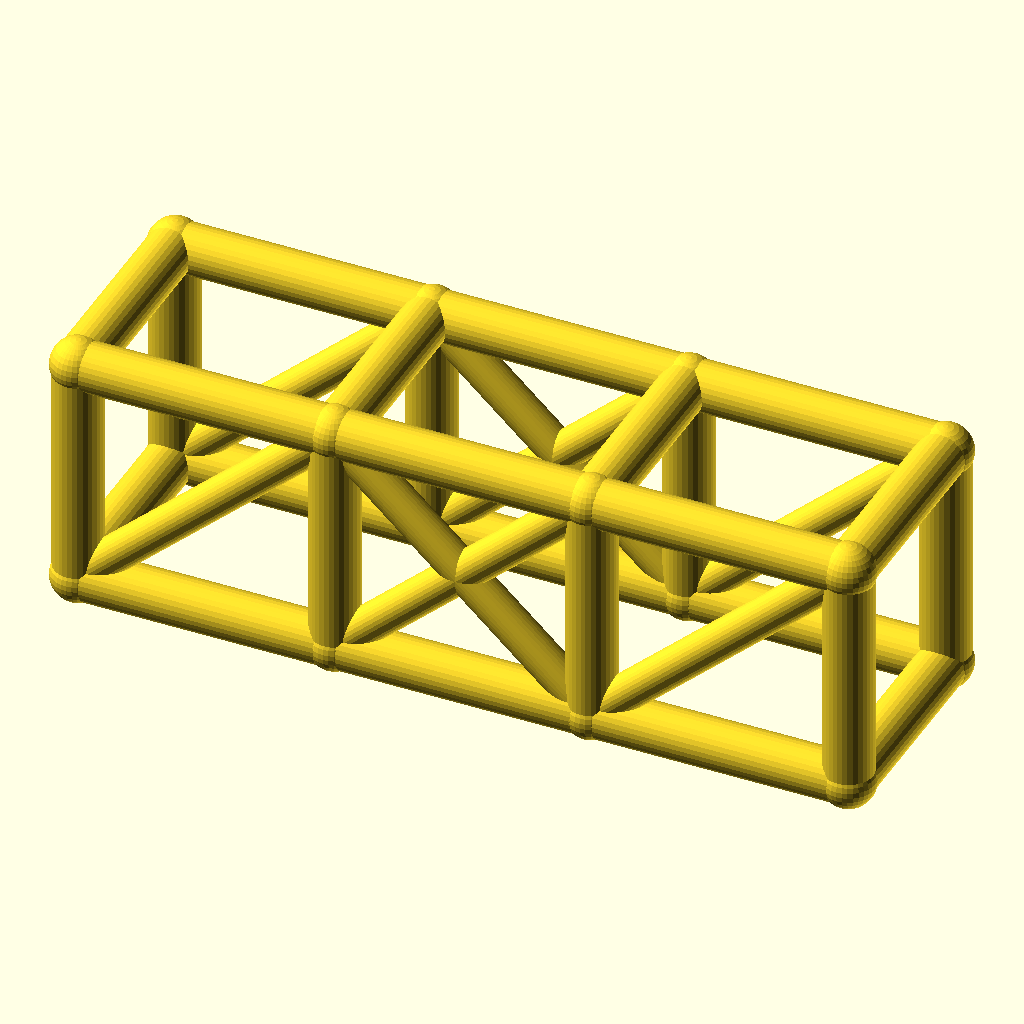
Cell 1: the model at its default parameters.
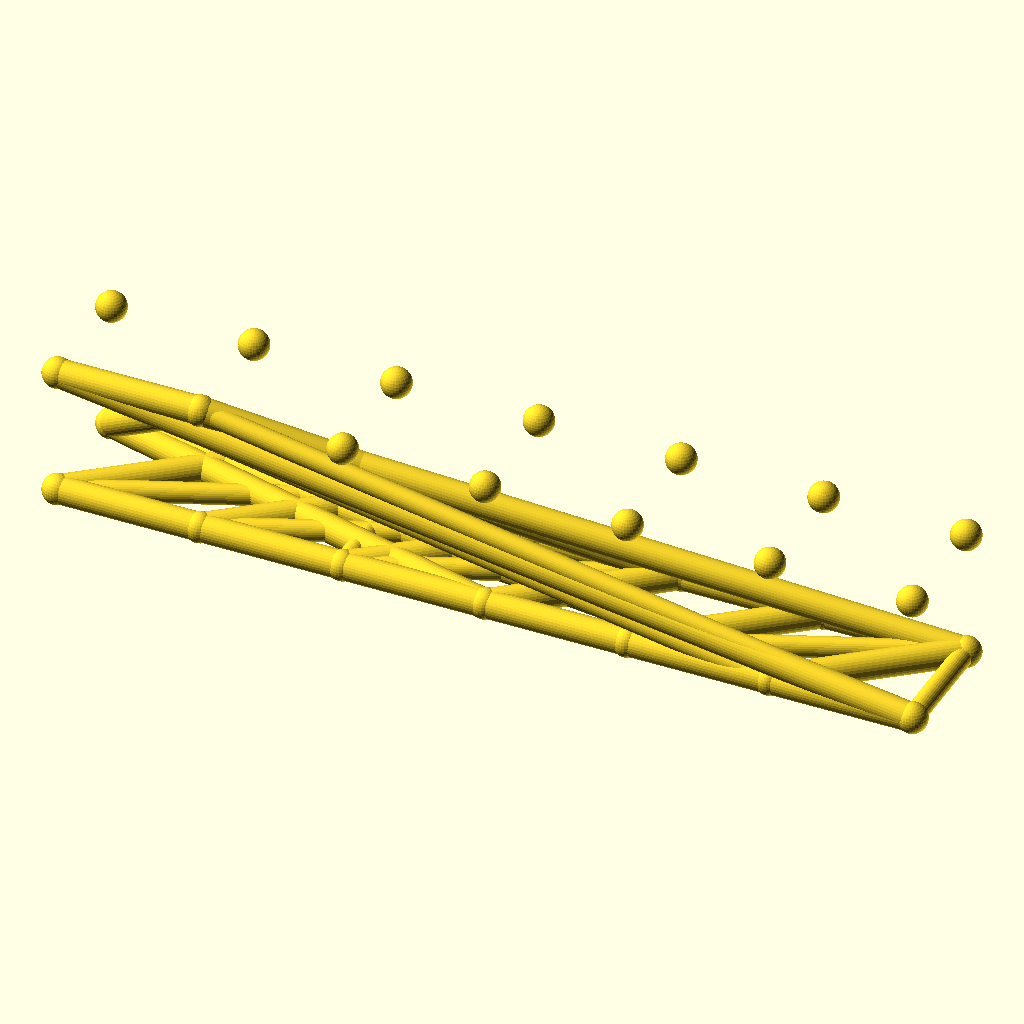
Cell 2 — bays set to 6, the other parameters unchanged.
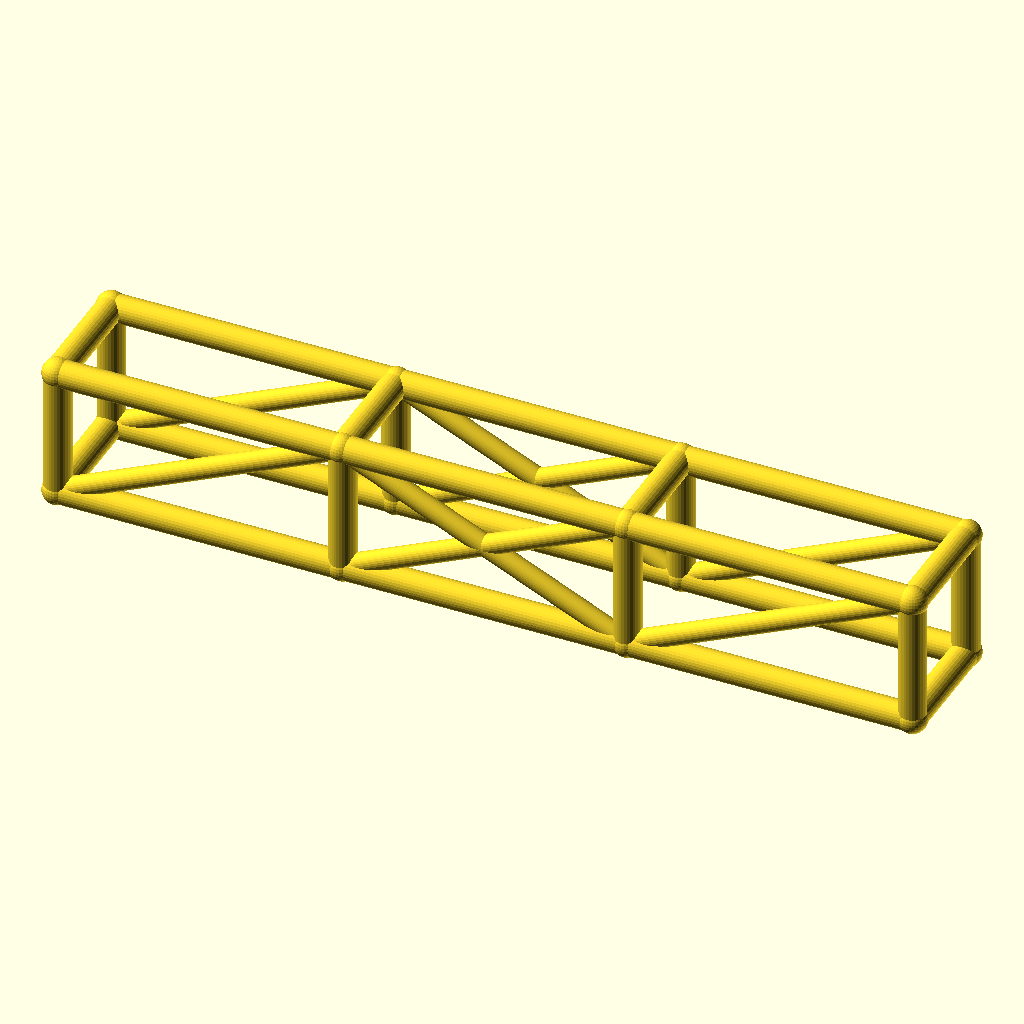
Cell 3: the same model with bay_l = 84.
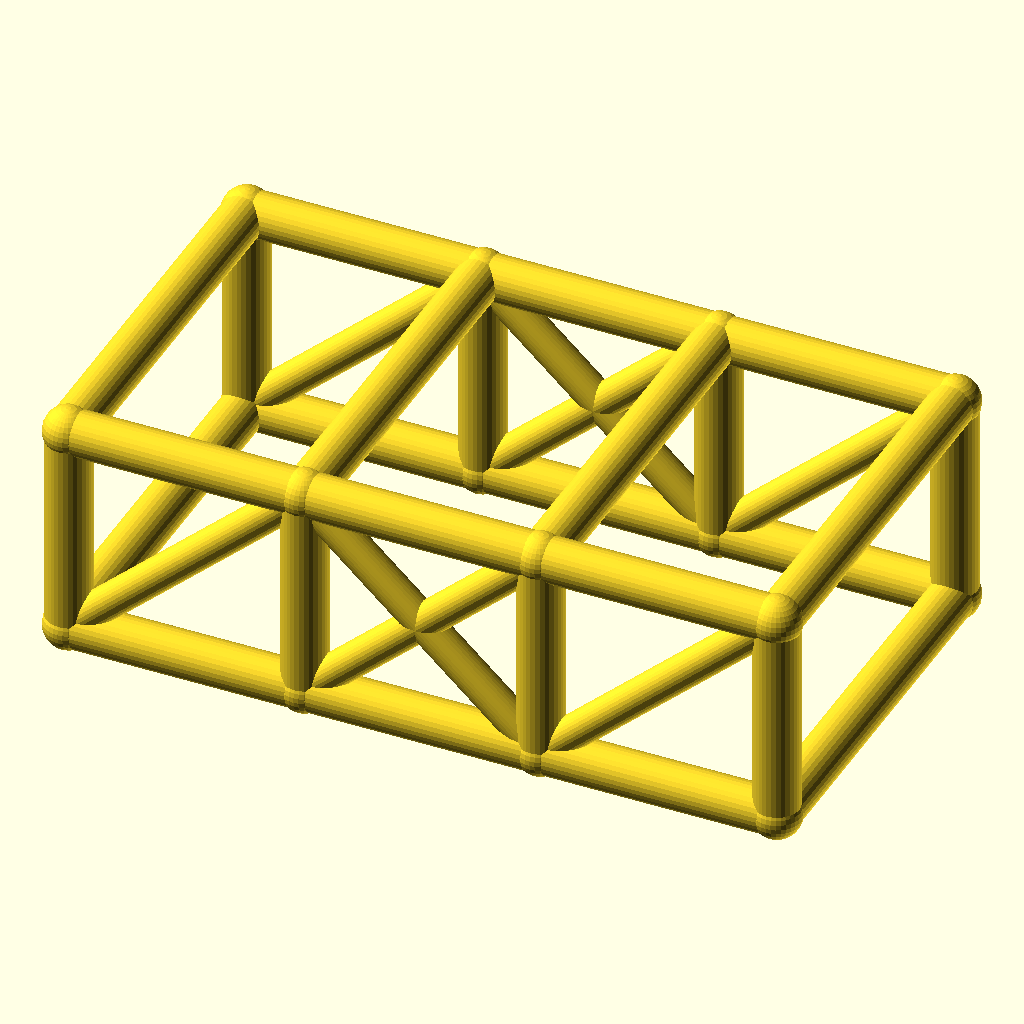
Cell 4: cage_w = 68 (everything else at default).
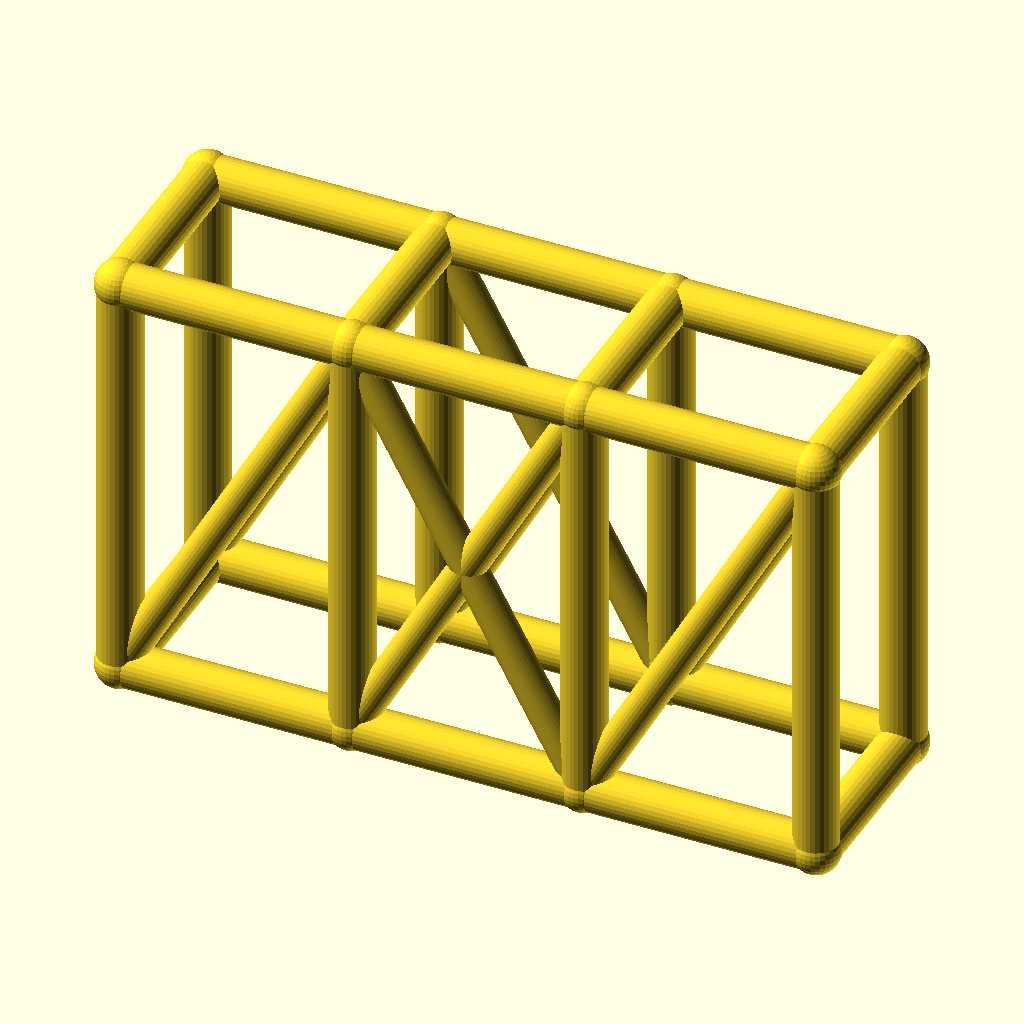
Cell 5: the same model with cage_h = 76.
All cells are drawn from the same view direction (rotation 55°, 0°, 25°, orthographic, colour scheme Cornfield), but the view is re-fitted for each cell, so position and scale can differ between cells as well as the parameter.
Source of the model, optional_data/data/wire2/rollcages/scene_0071.scad:
$fn = 32;

// ----------------------------------------------------------------------
// Roll cage: 3 bays x 2 sections, bays 42 mm, 34 x 38 mm section
// ----------------------------------------------------------------------

// --- parameters (mm) ---
bays = 3;                 // number of bays along X
sections = 2;             // levels of the cage
bay_l = 42;               // bay length, X
cage_w = 34;              // cage width, Y
cage_h = 38;              // cage height, Z
rail_r = 4;               // rail and hoop radius
diag_r = 3;               // diagonal brace radius
joint_r = 4.4;            // joint ball radius

bbox_x = bays * bay_l + 2 * joint_r;  // overall X, joints included
bbox_y = cage_w + 2 * joint_r;  // overall Y, joints included
bbox_z = cage_h + 2 * joint_r;  // overall Z, joints included
rail_d = 2 * rail_r;  // rail stock diameter
diag_d = 2 * diag_r;  // diagonal stock diameter
joint_d = 2 * joint_r;  // joint ball diameter
cage_l = bays * bay_l;  // overall cage length
nodes = [for (lvl = [0, 1], side = [0, 1], st = [0 : bays]) [st * bay_l, side * cage_w, lvl * cage_h]];

module member(a, b, r) {
  /* round stock from joint a to joint b, ends buried in the joint balls */
  d = b - a;
  length = norm(d);
  translate(a) rotate([0, acos(d[2] / length), atan2(d[1], d[0])])
    cylinder(h = length, r = r);
}

module joint(p, r) {
  /* ball at the joint centre, fatter than every member meeting there */
  translate(p) sphere(r = r);
}

/* members - each call is one graph edge */
member(nodes[0], nodes[1], rail_r);
member(nodes[1], nodes[2], rail_r);
member(nodes[2], nodes[3], rail_r);
member(nodes[4], nodes[5], rail_r);
member(nodes[5], nodes[6], rail_r);
member(nodes[6], nodes[7], rail_r);
member(nodes[8], nodes[9], rail_r);
member(nodes[9], nodes[10], rail_r);
member(nodes[10], nodes[11], rail_r);
member(nodes[12], nodes[13], rail_r);
member(nodes[13], nodes[14], rail_r);
member(nodes[14], nodes[15], rail_r);
member(nodes[0], nodes[8], rail_r);
member(nodes[1], nodes[9], rail_r);
member(nodes[2], nodes[10], rail_r);
member(nodes[3], nodes[11], rail_r);
member(nodes[4], nodes[12], rail_r);
member(nodes[5], nodes[13], rail_r);
member(nodes[6], nodes[14], rail_r);
member(nodes[7], nodes[15], rail_r);
member(nodes[8], nodes[12], rail_r);
member(nodes[9], nodes[13], rail_r);
member(nodes[10], nodes[14], rail_r);
member(nodes[11], nodes[15], rail_r);
member(nodes[0], nodes[4], rail_r);
member(nodes[3], nodes[7], rail_r);
member(nodes[0], nodes[9], diag_r);
member(nodes[1], nodes[10], diag_r);
member(nodes[9], nodes[2], diag_r);
member(nodes[2], nodes[11], diag_r);
member(nodes[4], nodes[13], diag_r);
member(nodes[5], nodes[14], diag_r);
member(nodes[13], nodes[6], diag_r);
member(nodes[6], nodes[15], diag_r);

/* joint balls */
for (p = nodes) joint(p, joint_r);
Customizer parameters (derived from the source; name, type, default, range or options):
bays: number, default 3
sections: number, default 2
bay_l: number, default 42
cage_w: number, default 34
cage_h: number, default 38
rail_r: number, default 4
diag_r: number, default 3
joint_r: number, default 4.4
